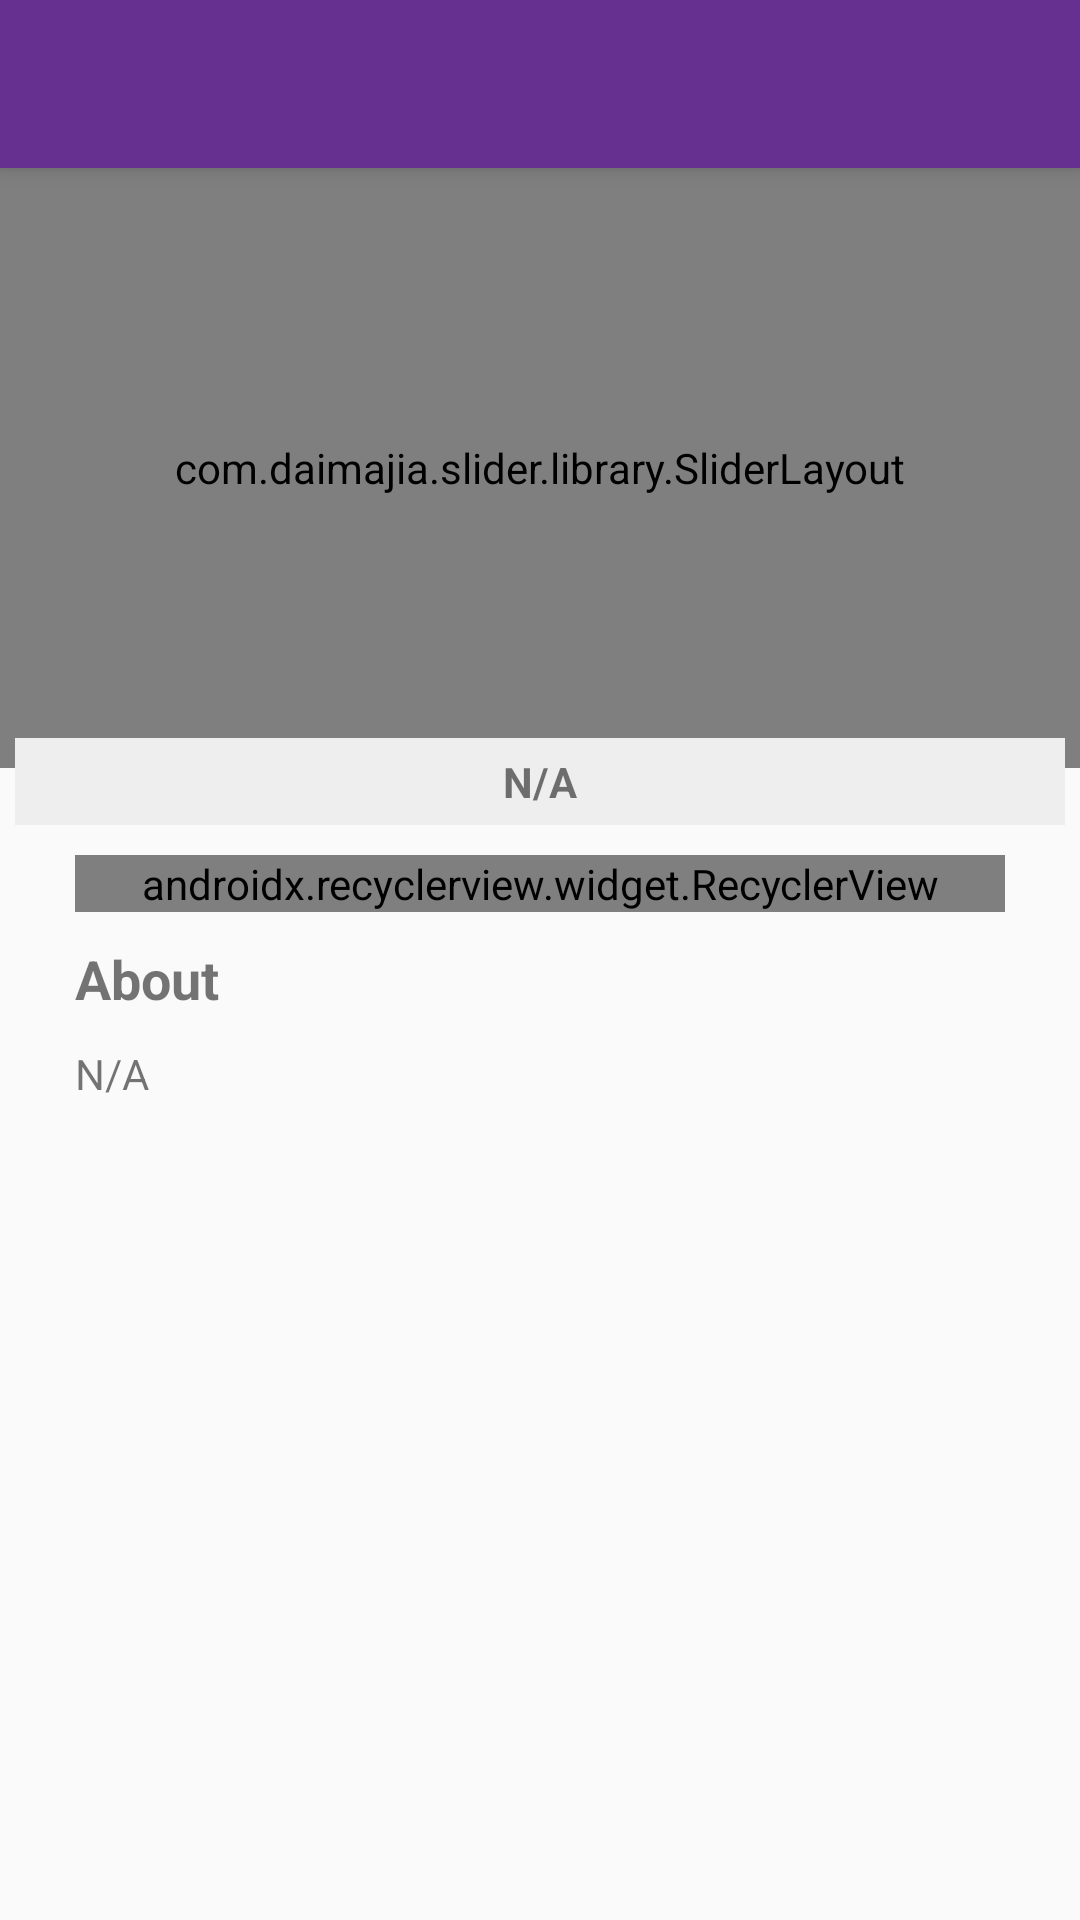

Write the Android layout XML for this screen, with the resource values it uses.
<!-- AndroidManifest.xml: activity theme AppTheme.NoActionBar -->
<!-- res/layout/activity_near_by_place_details.xml -->
<?xml version="1.0" encoding="utf-8"?>
<android.support.design.widget.CoordinatorLayout xmlns:android="http://schemas.android.com/apk/res/android"
    xmlns:app="http://schemas.android.com/apk/res-auto"
    xmlns:tools="http://schemas.android.com/tools"
    android:layout_width="match_parent"
    android:layout_height="match_parent"
    tools:context="com.example.olivine.cholodesh.NearByPlaceDetailsActivity">

    <android.support.design.widget.AppBarLayout
        android:layout_width="match_parent"
        android:layout_height="wrap_content"
        android:theme="@style/AppTheme.AppBarOverlay">

        <android.support.v7.widget.Toolbar
            android:id="@+id/toolbar"
            android:layout_width="match_parent"
            android:layout_height="?attr/actionBarSize"
            android:background="?attr/colorPrimary"
            app:popupTheme="@style/AppTheme.PopupOverlay" />

    </android.support.design.widget.AppBarLayout>



    <include layout="@layout/content_near_by_places_details" />


</android.support.design.widget.CoordinatorLayout>
<!-- res/layout/content_near_by_places_details.xml (included above) -->
<?xml version="1.0" encoding="utf-8"?>
<ScrollView xmlns:android="http://schemas.android.com/apk/res/android"
    xmlns:app="http://schemas.android.com/apk/res-auto"
    xmlns:tools="http://schemas.android.com/tools"
    android:layout_width="match_parent"
    android:layout_height="match_parent"
    app:layout_behavior="@string/appbar_scrolling_view_behavior"
    tools:context="com.example.olivine.cholodesh.DestinationActivity"
    tools:showIn="@layout/activity_near_by_place_details">
    <RelativeLayout
        android:layout_width="match_parent"
        android:layout_height="wrap_content">
        <com.daimajia.slider.library.SliderLayout
            android:id="@+id/mDemoSlider"
            android:layout_width="match_parent"
            android:layout_height="200dp"

            />
        <com.daimajia.slider.library.Indicators.PagerIndicator
            android:id="@+id/custom_indicator"
            android:layout_width="wrap_content"
            android:layout_height="wrap_content"
            android:gravity="center"
            android:visibility="gone"
            />
        <LinearLayout
            android:layout_width="match_parent"
            android:layout_height="wrap_content"
            android:layout_marginTop="190dp"
            android:layout_marginLeft="5dp"
            android:layout_marginRight="5dp"
            android:orientation="vertical">



            <TextView
                android:id="@+id/placeName"
                android:layout_width="match_parent"
                android:layout_height="wrap_content"
                android:gravity="center"
                android:text="N/A"
                android:textColor="@color/ms_black"
                android:paddingTop="5dp"
                android:paddingBottom="5dp"
                android:background="#eeeeee"
                android:textStyle="bold" />

            <android.support.v7.widget.RecyclerView

                android:layout_marginLeft="20dp"
                android:layout_marginRight="20dp"
                android:id="@+id/tags"
                android:layout_width="match_parent"
                android:layout_height="wrap_content"
                android:layout_alignStart="@+id/textView2"
                android:layout_below="@+id/textView2"
                android:layout_marginTop="10dp"
                android:orientation="horizontal"
                app:layoutManager="android.support.v7.widget.LinearLayoutManager"></android.support.v7.widget.RecyclerView>

            <TextView
                android:id = "@+id/aboutforlang"
                android:layout_width="match_parent"
                android:layout_height="wrap_content"
                android:layout_marginTop="10dp"
                android:layout_marginLeft="20dp"
                android:layout_marginRight="20dp"
                android:textColor="@color/ms_black"
                android:textSize="18sp"
                android:textStyle="bold"
                android:text="About"/>
            <TextView
                android:layout_width="match_parent"
                android:layout_height="wrap_content"
                android:layout_marginTop="10dp"
                android:id = "@+id/placeDetails"
                android:layout_marginLeft="20dp"
                android:layout_marginRight="20dp"
                android:textColor="@color/ms_black"
                android:text="N/A"/>

        </LinearLayout>

    </RelativeLayout>




</ScrollView>
<!-- resources referenced by this layout -->
<resources>
  <style name="AppTheme.AppBarOverlay" parent="ThemeOverlay.AppCompat.Dark.ActionBar" />
  <style name="AppTheme.PopupOverlay" parent="ThemeOverlay.AppCompat.Light" />
  <style name="AppTheme.NoActionBar">
          <item name="windowActionBar">false</item>
          <item name="windowNoTitle">true</item>
      </style>
</resources>
